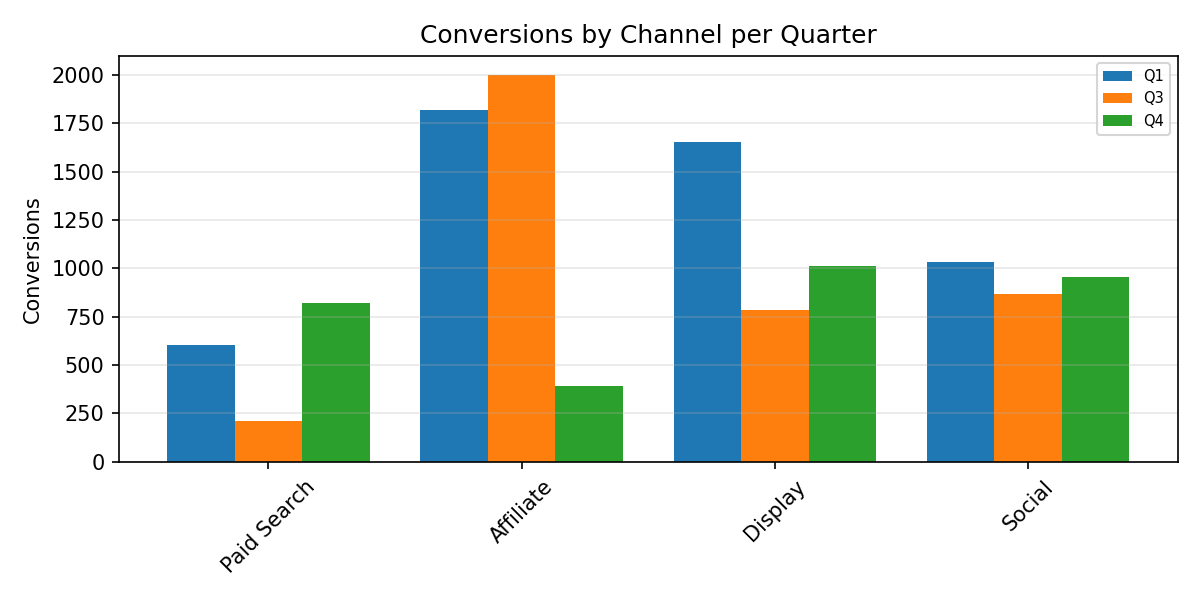

Data behind this chart, as committed beside it:
Category, Q1, Q3, Q4
Paid Search, 606.0, 213.0, 823.0
Affiliate, 1816, 1997, 393.0
Display, 1650, 786.0, 1014
Social, 1035, 865.0, 953.0
